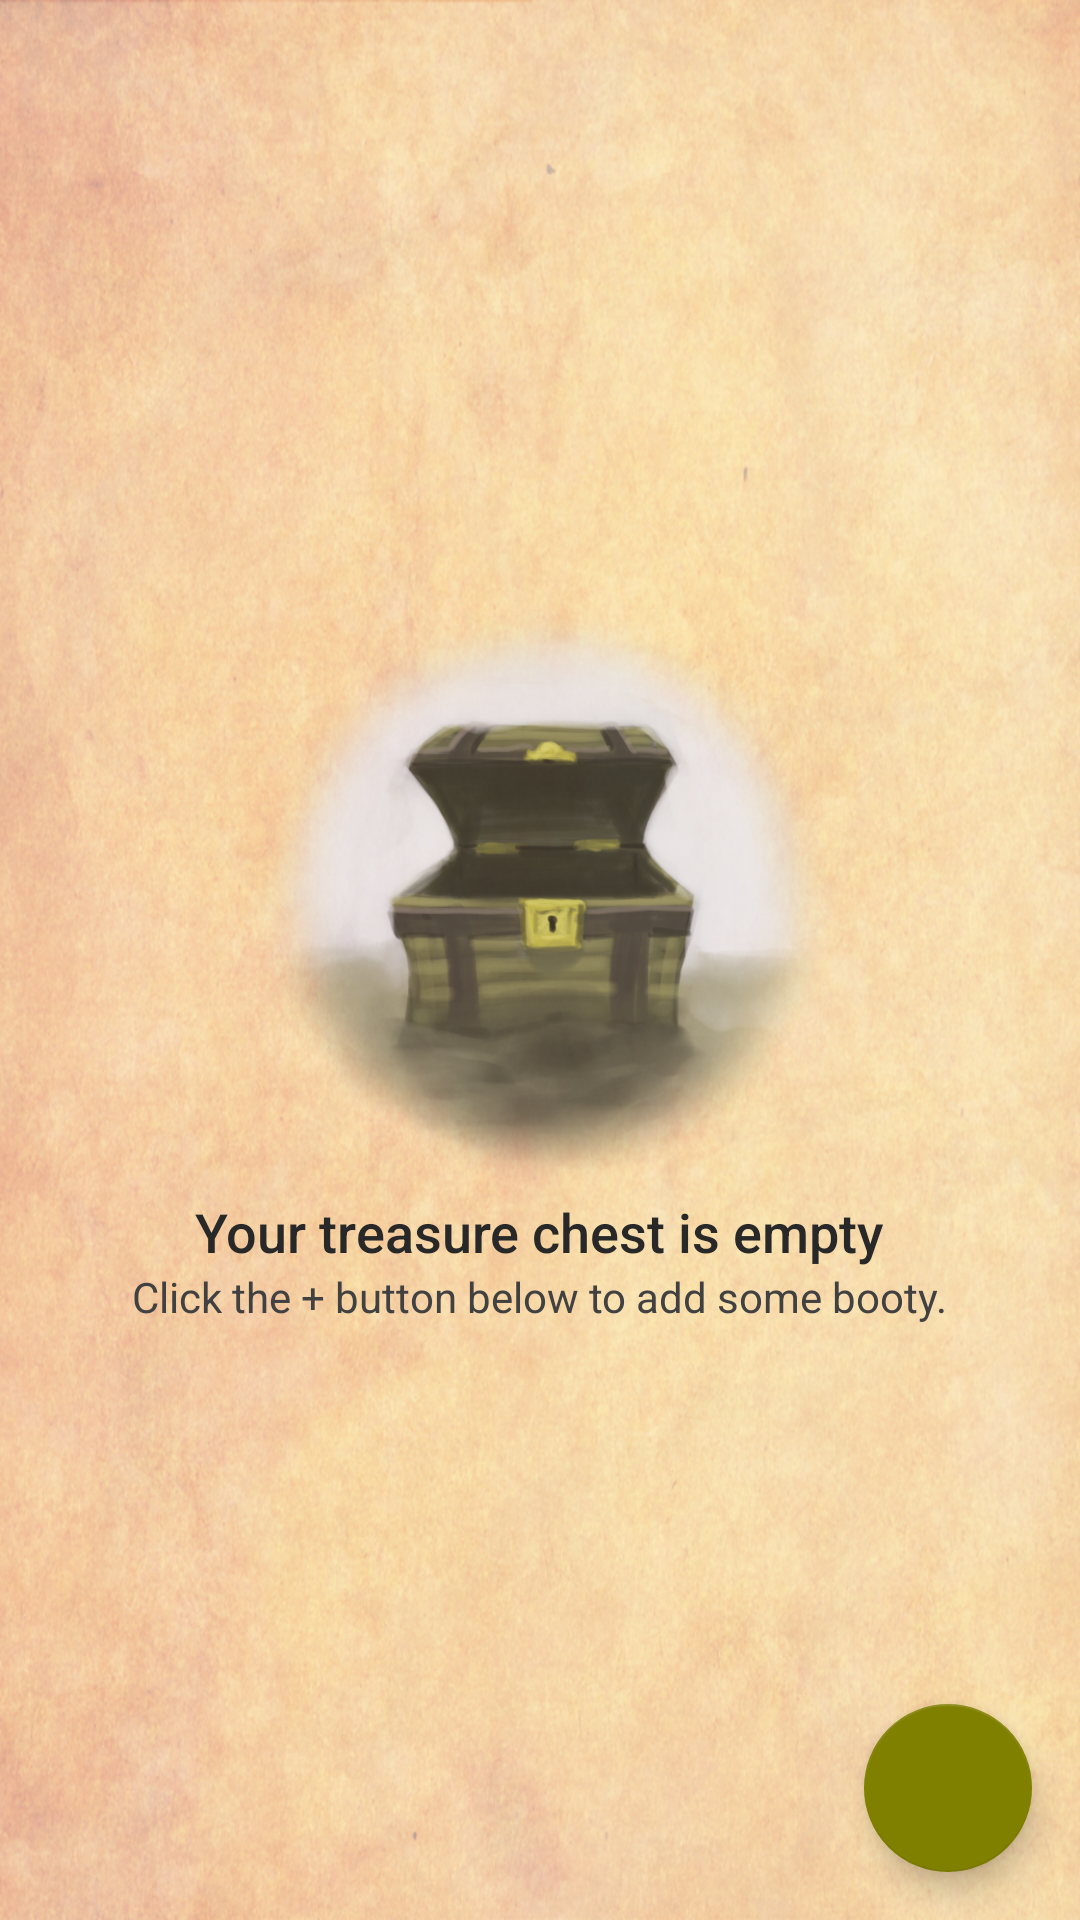

Write the Android layout XML for this screen, with the resource values it uses.
<!-- AndroidManifest.xml: application theme AppTheme -->
<!-- res/layout/activity_inventory.xml -->
<?xml version="1.0" encoding="utf-8"?>
<RelativeLayout
    xmlns:android="http://schemas.android.com/apk/res/android"
    xmlns:tools="http://schemas.android.com/tools"
    android:layout_width="match_parent"
    android:layout_height="match_parent"
    android:background="@drawable/parchment"
    tools:context=".InventoryActivity">

    <ListView
        android:id="@+id/inventory_listview"
        android:layout_width="match_parent"
        android:layout_height="match_parent"/>

    <RelativeLayout
        android:id="@+id/empty_view"
        android:layout_width="wrap_content"
        android:layout_height="wrap_content"
        android:layout_centerInParent="true">

        <ImageView
            android:id="@+id/empty_inventory_image"
            style="@style/EmptyViewStyle"
            android:contentDescription="@string/empty_view_image_description"/>

        <TextView
            android:id="@+id/empty_title_text"
            style="@style/EmptyViewTitleStyle"
            android:layout_below="@+id/empty_inventory_image"
            android:fontFamily="sans-serif-medium"
            android:text="@string/empty_view_title_text"/>

        <TextView
            android:id="@+id/empty_subtitle_text"
            style="@style/EmptyViewSubTitleStyle"
            android:layout_below="@+id/empty_title_text"
            android:text="@string/empty_view_subtitle_text"/>

    </RelativeLayout>

    <android.support.design.widget.FloatingActionButton
        android:id="@+id/fab"
        style="@style/FABStyle"/>

</RelativeLayout>
<!-- resources referenced by this layout -->
<resources>
  <!-- drawable parchment: jpg bitmap (drawable, 528223 bytes) -->
  <string name="empty_view_image_description">Empty treasure chest</string>
  <string name="empty_view_subtitle_text">Click the + button below to add some booty.</string>
  <string name="empty_view_title_text">Your treasure chest is empty</string>
  <style name="EmptyViewStyle">
          <item name="android:layout_centerHorizontal">true</item>
          <item name="android:alpha">0.8</item>
          <item name="android:layout_width">wrap_content</item>
          <item name="android:layout_height">wrap_content</item>
          <item name="android:src">@drawable/ic_emptytreasurechest</item>
      </style>
  <style name="EmptyViewSubTitleStyle">
          <item name="android:layout_centerHorizontal">true</item>
          <item name="android:layout_width">wrap_content</item>
          <item name="android:layout_height">wrap_content</item>
          <item name="android:textAppearance">?android:textAppearanceSmall</item>
          <item name="android:textColor">#414141</item>
      </style>
  <style name="EmptyViewTitleStyle">
          <item name="android:layout_centerHorizontal">true</item>
          <item name="android:layout_width">wrap_content</item>
          <item name="android:layout_height">wrap_content</item>
          <item name="android:textAppearance">?android:textAppearanceMedium</item>
          <item name="android:textColor">#282828</item>
      </style>
  <style name="FABStyle">
          <item name="android:layout_width">wrap_content</item>
          <item name="android:layout_height">wrap_content</item>
          <item name="android:layout_alignParentBottom">true</item>
          <item name="android:layout_alignParentEnd">true</item>
          <item name="android:layout_alignParentRight">true</item>
          <item name="android:layout_margin">@dimen/fab_margin</item>
          <item name="android:src">@drawable/ic_add_white_48dp</item>
      </style>
  <style name="AppTheme" parent="Theme.AppCompat.Light.DarkActionBar">
          
          <item name="colorPrimary">@color/colorPrimary</item>
          <item name="colorPrimaryDark">@color/colorPrimaryDark</item>
          <item name="colorAccent">@color/colorAccent</item>
      </style>
  <!-- drawable ic_emptytreasurechest: png bitmap (drawable-hdpi, 108525 bytes) -->
  <dimen name="fab_margin">16dp</dimen>
  <color name="colorPrimary">#2b3ea6</color>
  <color name="colorPrimaryDark">#29305e</color>
  <color name="colorAccent">#808000</color>
</resources>
